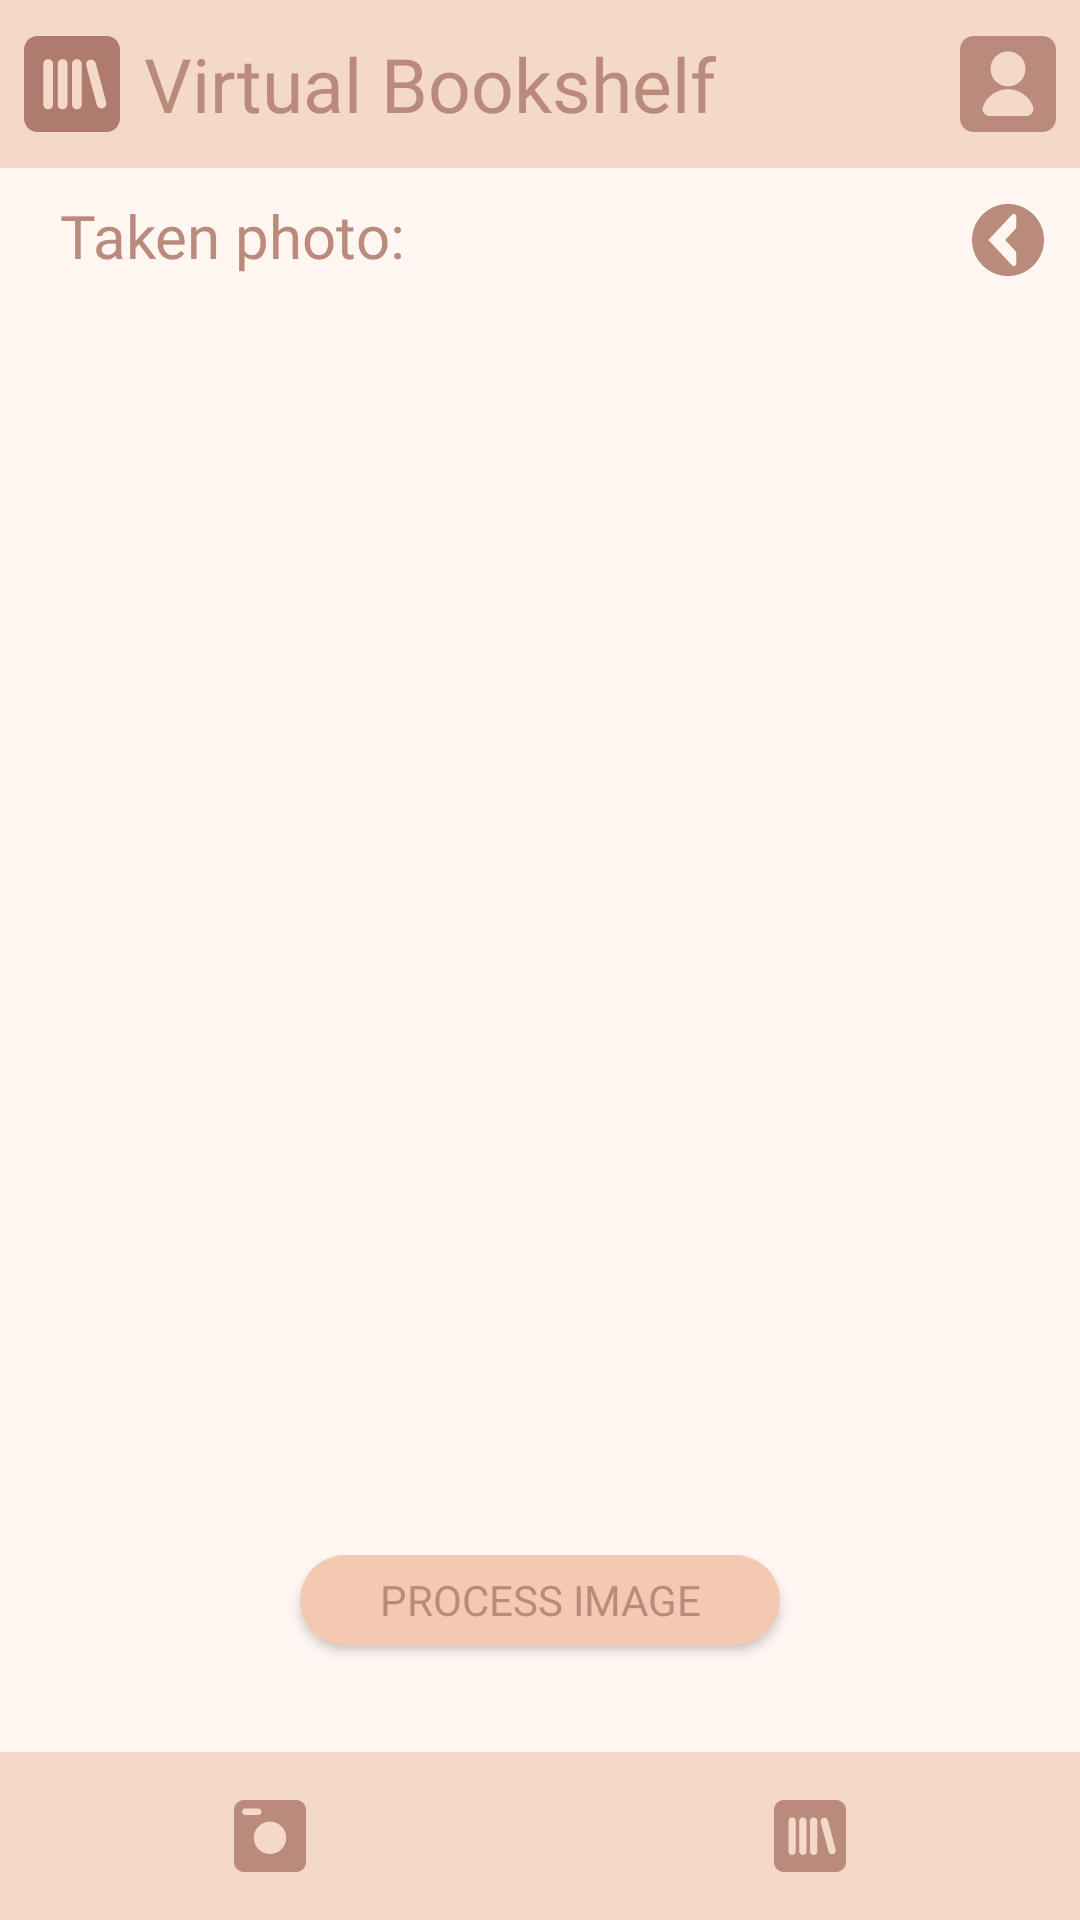

Write the Android layout XML for this screen, with the resource values it uses.
<!-- AndroidManifest.xml: application theme Theme.VirtualBookshelf -->
<!-- res/layout/activity_main_process_image.xml -->
<?xml version="1.0" encoding="utf-8"?>
<androidx.constraintlayout.widget.ConstraintLayout xmlns:android="http://schemas.android.com/apk/res/android"
    xmlns:app="http://schemas.android.com/apk/res-auto"
    xmlns:tools="http://schemas.android.com/tools"
    android:id="@+id/main_photo_history"
    android:layout_width="match_parent"
    android:layout_height="match_parent"
    tools:context=".view.Main.MainProcessImageActivity">

    
    <RelativeLayout
        android:id="@+id/upperLayout_main_process_image"
        android:layout_width="match_parent"
        android:layout_height="56dp"
        android:background="#F4D9C8"
        android:padding="8dp"
        app:layout_constraintTop_toTopOf="parent"
        app:layout_constraintStart_toStartOf="parent"
        app:layout_constraintEnd_toEndOf="parent">

        
        <ImageButton
            android:id="@+id/mainButton_main_process_image"
            android:layout_width="32dp"
            android:layout_height="32dp"
            android:layout_alignParentStart="true"
            android:layout_centerVertical="true"
            android:background="?attr/selectableItemBackgroundBorderless"
            android:contentDescription="@string/bookshelf_icon"
            android:scaleType="fitXY"
            android:src="@drawable/ic_bookshelf"
            tools:ignore="DuplicateSpeakableTextCheck,ImageContrastCheck,TouchTargetSizeCheck" />

        
        <TextView
            android:id="@+id/text_title_main_process_image"
            android:layout_width="wrap_content"
            android:layout_height="wrap_content"
            android:layout_marginStart="0dp"
            android:layout_toEndOf="@+id/mainButton_main_process_image"
            android:fontFamily="@font/neuton_regular"
            android:paddingStart="8dp"
            android:layout_centerVertical="true"
            android:text="@string/app_name"
            android:textColor="#BA8B7C"
            android:textSize="25sp"
            tools:ignore="RelativeOverlap,RtlSymmetry,TextContrastCheck" />

        
        <ImageButton
            android:id="@+id/userButton_main_process_image"
            android:layout_width="32dp"
            android:layout_height="32dp"
            android:layout_alignParentEnd="true"
            android:layout_centerVertical="true"
            android:background="?attr/selectableItemBackgroundBorderless"
            android:contentDescription="@string/user_icon"
            android:scaleType="fitXY"
            android:src="@drawable/ic_user"
            app:tint="#BA8B7C"
            tools:ignore="ImageContrastCheck,TouchTargetSizeCheck" />
    </RelativeLayout>

    
    <LinearLayout
        android:id="@+id/middleLayout_main_process_image"
        android:layout_width="0dp"
        android:layout_height="0dp"
        android:background="#FFF6F2"
        android:orientation="vertical"
        app:layout_constraintTop_toBottomOf="@id/upperLayout_main_process_image"
        app:layout_constraintBottom_toTopOf="@id/bottomLayout_main_process_image"
        app:layout_constraintStart_toStartOf="parent"
        app:layout_constraintEnd_toEndOf="parent"
        android:fillViewport="true">

        <RelativeLayout
            android:layout_width="match_parent"
            android:layout_height="wrap_content">

            
            <TextView
                android:id="@+id/text_Info_main_process_image"
                android:layout_width="wrap_content"
                android:layout_height="wrap_content"
                android:layout_alignParentTop="true"
                android:layout_alignParentStart="true"
                android:layout_marginStart="12dp"
                android:layout_marginTop="9dp"
                android:fontFamily="@font/neuton_regular"
                android:paddingStart="8dp"
                android:layout_centerVertical="true"
                android:text="@string/taken_photo"
                android:textColor="#BA8B7C"
                android:textSize="20sp"
                tools:ignore="RelativeOverlap,RtlSymmetry,TextContrastCheck" />

            
            <ImageButton
                android:id="@+id/backButton_main_process_image"
                android:layout_width="24dp"
                android:layout_height="24dp"
                android:layout_alignParentTop="true"
                android:layout_alignParentEnd="true"
                android:layout_margin="12dp"
                android:background="?attr/selectableItemBackgroundBorderless"
                android:contentDescription="@string/go_back_to_main_activity"
                android:scaleType="fitXY"
                android:src="@drawable/ic_button_back"
                app:tint="#BA8B7C"
                tools:ignore="ImageContrastCheck,TouchTargetSizeCheck" />

        </RelativeLayout>

        <RelativeLayout
            android:layout_width="match_parent"
            android:layout_height="match_parent">

            
            <ImageView
                android:id="@+id/image_main_process_image"
                android:layout_width="match_parent"
                android:layout_height="match_parent"
                android:layout_marginStart="24dp"
                android:layout_marginTop="12dp"
                android:layout_marginEnd="24dp"
                android:layout_marginBottom="84dp"
                android:contentDescription="@string/taken_image"
                android:visibility="visible"/>

            
            <TextView
                android:id="@+id/text_noPhoto_main_process_image"
                android:layout_width="wrap_content"
                android:layout_height="wrap_content"
                android:text="@string/could_not_load_image"
                android:textColor="#BA8B7C"
                android:textSize="20sp"
                android:fontFamily="@font/neuton_regular"
                android:layout_centerHorizontal="true"
                android:layout_marginTop="24dp"
                android:visibility="gone"/>

            
            <androidx.appcompat.widget.AppCompatButton
                android:id="@+id/process_button_main_process_image"
                android:layout_width="160dp"
                android:layout_height="30dp"
                android:layout_below="@+id/image_main_process_image"
                android:layout_centerHorizontal="true"
                android:layout_marginTop="-66dp"
                android:background="@drawable/rounded_button_background"
                android:fontFamily="@font/neuton_regular"
                android:text="@string/process_image"
                android:textColor="#BA8B7C"
                tools:ignore="TextContrastCheck,TouchTargetSizeCheck,TextSizeCheck" />
        </RelativeLayout>


    </LinearLayout>

    
    <LinearLayout
        android:id="@+id/bottomLayout_main_process_image"
        android:layout_width="match_parent"
        android:layout_height="56dp"
        android:orientation="horizontal"
        android:background="#F4D9C8"
        app:layout_constraintBottom_toBottomOf="parent"
        app:layout_constraintStart_toStartOf="parent"
        app:layout_constraintEnd_toEndOf="parent">

        
        <ImageButton
            android:id="@+id/cameraButton_main_process_image"
            android:layout_width="0dp"
            android:layout_height="match_parent"
            android:layout_weight="1"
            android:background="?attr/selectableItemBackgroundBorderless"
            android:contentDescription="@string/camera_icon"
            android:padding="16dp"
            android:scaleType="fitCenter"
            android:src="@drawable/ic_camera"
            app:tint="#BA8B7C"
            tools:ignore="DuplicateSpeakableTextCheck,ImageContrastCheck" />

        
        <ImageButton
            android:id="@+id/bookshelfButton_main_process_image"
            android:layout_width="0dp"
            android:layout_height="match_parent"
            android:layout_weight="1"
            android:background="?attr/selectableItemBackgroundBorderless"
            android:contentDescription="@string/bookshelf_icon"
            android:padding="16dp"
            android:scaleType="fitCenter"
            android:src="@drawable/ic_bookshelf"
            app:tint="#BA8B7C"
            tools:ignore="ImageContrastCheck" />
    </LinearLayout>

</androidx.constraintlayout.widget.ConstraintLayout>
<!-- resources referenced by this layout -->
<resources>
  <!-- drawable ic_button_back (drawable) -->
  <vector xmlns:android="http://schemas.android.com/apk/res/android"
      android:width="100dp"
      android:height="100dp"
      android:viewportWidth="100"
      android:viewportHeight="100">
    <path
        android:pathData="M100,50c0,-27.62 -22.39,-50 -50,-50S0,22.39 0,50s22.39,50 50,50S100,77.61 100,50zM42.2,70.76L22.82,49.99L42.2,29.22l13.43,-14.39c2.13,-2.29 5.96,-0.77 5.96,2.35v12.69c0,2.2 -0.84,4.32 -2.34,5.93l-5.45,5.84L46.01,50l7.79,8.35l5.45,5.84c1.51,1.61 2.34,3.72 2.34,5.93v12.69c0,3.13 -3.83,4.63 -5.96,2.35L42.2,70.76z"
        android:fillColor="#AF7C6F"/>
  </vector>
  <!-- drawable ic_camera (drawable) -->
  <vector xmlns:android="http://schemas.android.com/apk/res/android"
      android:width="100dp"
      android:height="100dp"
      android:viewportWidth="100"
      android:viewportHeight="100">
    <path
        android:pathData="M85.99,0H14.02C6.28,0 0,6.28 0,14.02v71.97C0,93.73 6.28,100 14.02,100h71.97c7.74,0 14.01,-6.27 14.01,-14.01V14.02C100,6.28 93.73,0 85.99,0zM11.19,16.26c0,-1.26 0.51,-2.4 1.34,-3.23c0.82,-0.82 1.96,-1.33 3.22,-1.33h17.96c2.52,0 4.56,2.04 4.56,4.56c0,1.26 -0.51,2.39 -1.33,3.22c-0.83,0.83 -1.97,1.34 -3.23,1.34H15.75C13.23,20.82 11.19,18.77 11.19,16.26zM50,75.01c-12.44,0 -22.52,-10.08 -22.52,-22.52c0,-12.44 10.09,-22.52 22.52,-22.52s22.52,10.08 22.52,22.52C72.52,64.93 62.44,75.01 50,75.01z"
        android:fillColor="#AF7B6E"/>
  </vector>
  <!-- drawable ic_user (drawable) -->
  <vector xmlns:android="http://schemas.android.com/apk/res/android"
      android:width="100dp"
      android:height="100dp"
      android:viewportWidth="100"
      android:viewportHeight="100">
    <path
        android:pathData="M85.98,0H14.02C6.28,0 0,6.28 0,14.02v71.97C0,93.72 6.28,100 14.02,100h71.97c7.74,0 14.01,-6.28 14.01,-14.02V14.01C99.99,6.27 93.72,0 85.98,0zM50,16.06c10.06,0 18.22,8.16 18.22,18.21c0,10.06 -8.16,18.22 -18.22,18.22c-10.06,0 -18.21,-8.16 -18.21,-18.22C31.78,24.21 39.93,16.06 50,16.06zM69.14,83.33H30.9c-5.09,0 -8.74,-5.07 -6.95,-9.83c3.97,-10.54 14.14,-18.03 26.07,-18.03c11.82,0 21.92,7.36 25.97,17.75C77.88,78.08 74.35,83.33 69.14,83.33z"
        android:fillColor="#AF7B6E"/>
  </vector>
  <!-- drawable rounded_button_background (drawable) -->
  <?xml version="1.0" encoding="utf-8"?>
  <shape xmlns:android="http://schemas.android.com/apk/res/android"
      android:shape="rectangle">
      <corners android:radius="20dp" />
      <solid android:color="#F4C9B1" />
  </shape>
  <string name="app_name">Virtual Bookshelf</string>
  <string name="bookshelf_icon">Bookshelf Icon</string>
  <string name="camera_icon">Camera Icon</string>
  <string name="could_not_load_image">Could not load image :(</string>
  <string name="go_back_to_main_activity">Go back to main activity</string>
  <string name="process_image">Process image</string>
  <string name="taken_image">taken image</string>
  <string name="taken_photo">Taken photo:</string>
  <string name="user_icon">User Icon</string>
  <style name="Theme.VirtualBookshelf" parent="Base.Theme.VirtualBookshelf" />
  <style name="Base.Theme.VirtualBookshelf" parent="Theme.Material3.DayNight.NoActionBar">
          
          
      </style>
</resources>
